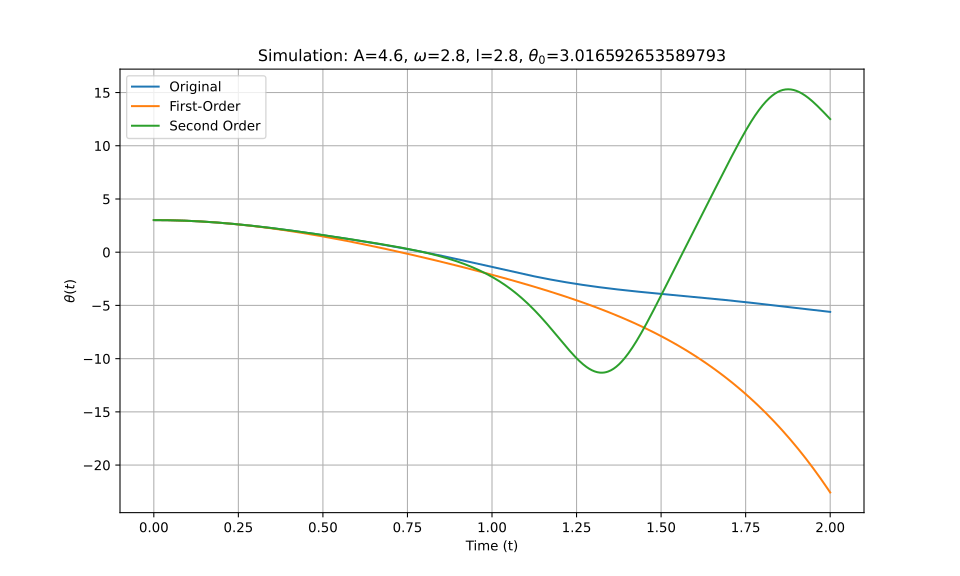

The data file committed next to this chart (first rows):
t_eval, Equation_1, Equation_2, Equation_3
0.0, 3.017, 3.017, 3.017
0.002002, 3.017, 3.017, 3.017
0.004004, 3.016, 3.016, 3.016
0.006006, 3.016, 3.016, 3.016
0.008008, 3.016, 3.016, 3.016
0.01001, 3.016, 3.016, 3.016
0.01201, 3.016, 3.016, 3.016
0.01401, 3.015, 3.015, 3.015
0.01602, 3.015, 3.015, 3.015
0.01802, 3.014, 3.014, 3.014
0.02002, 3.014, 3.014, 3.014
0.02202, 3.013, 3.013, 3.013
0.02402, 3.013, 3.013, 3.013
0.02603, 3.012, 3.012, 3.012
0.02803, 3.011, 3.011, 3.011
0.03003, 3.011, 3.011, 3.011
0.03203, 3.01, 3.01, 3.01
0.03403, 3.009, 3.009, 3.009
0.03604, 3.008, 3.008, 3.008
0.03804, 3.007, 3.007, 3.007
0.04004, 3.006, 3.006, 3.006
0.04204, 3.005, 3.005, 3.005
0.04404, 3.004, 3.004, 3.004
0.04605, 3.003, 3.002, 3.003
0.04805, 3.001, 3.001, 3.001
0.05005, 3, 3, 3
0.05205, 2.999, 2.999, 2.999
0.05405, 2.997, 2.997, 2.997
0.05606, 2.996, 2.996, 2.996
0.05806, 2.994, 2.994, 2.994
0.06006, 2.993, 2.993, 2.993
0.06206, 2.991, 2.991, 2.991
0.06406, 2.99, 2.989, 2.99
0.06607, 2.988, 2.988, 2.988
0.06807, 2.986, 2.986, 2.986
0.07007, 2.984, 2.984, 2.984
0.07207, 2.982, 2.982, 2.982
0.07407, 2.98, 2.98, 2.98
0.07608, 2.978, 2.978, 2.978
0.07808, 2.976, 2.976, 2.976
0.08008, 2.974, 2.974, 2.974
0.08208, 2.972, 2.972, 2.972
0.08408, 2.97, 2.97, 2.97
0.08609, 2.968, 2.967, 2.968
0.08809, 2.966, 2.965, 2.966
0.09009, 2.963, 2.963, 2.963
0.09209, 2.961, 2.96, 2.961
0.09409, 2.958, 2.958, 2.958
0.0961, 2.956, 2.955, 2.956
0.0981, 2.953, 2.953, 2.953
0.1001, 2.951, 2.95, 2.951
0.1021, 2.948, 2.947, 2.948
0.1041, 2.945, 2.945, 2.945
0.1061, 2.942, 2.942, 2.942
0.1081, 2.94, 2.939, 2.94
0.1101, 2.937, 2.936, 2.937
0.1121, 2.934, 2.933, 2.934
0.1141, 2.931, 2.93, 2.931
0.1161, 2.928, 2.927, 2.928
0.1181, 2.925, 2.924, 2.925
... 940 more rows
